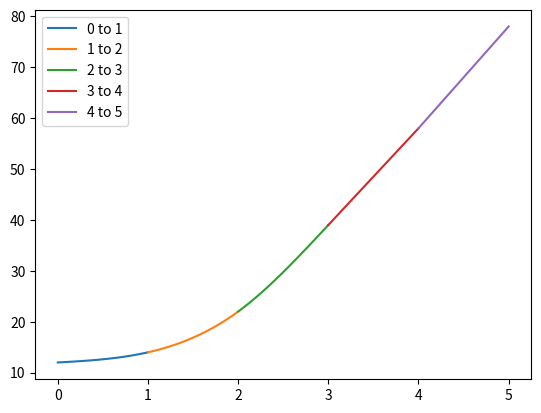

Write the Python code that produced this figure.
import matplotlib.pyplot as plt
#%matplotlib inline
import numpy as np 
import scipy
from scipy.interpolate import CubicSpline


def getBsplineCoeffs(y):
  """
  (np.array) -> (np.array)
  Description: Input a np.array of vectors, will smoothen it out and generate a spline to give np.array of subsequent coeffs(ie a list of 4 vals abcd).  
  Each list has a sublist of coeffs ie op = [c1,c2,c3,c4,c5 ... ]
  where each cx = np.arary([ax,bx,cx,dx])
  where y val = a +b*x + c*x**2 + d*x**3 
  >>>
  
  """
  #assert (type(y) == list or  ), 'y needs to be a single dim list'
  # the values of x are insignifacant coz we are outputting coeffs, its just that deltax should be same always value ie equidistant . 
  x = np.linspace(0, len(y), len(y))
  cs = CubicSpline(x,y,bc_type='natural')
  coeffs = cs.c
  return np.array(coeffs)

if __name__ == '__main__':
    x0 = np.linspace(0,1,50)
    y0 = np.array(12*x0**0 + x0 + x0**3)

    x1 =  np.linspace(1,2,50)
    y1 = np.array(14*x1**0 + 4*(x1 -1) + 3*(x1-1)**2 + (x1-1)**3) 

    t  = np.linspace(2,3,50)
    x = t-2 
    y2 = 22 + 13*x + 6*x**2 + (-2)*x**3
    plt.plot(x0, y0, label="0 to 1")
    plt.plot(x1, y1, label="1 to 2")
    plt.plot(t, y2, label="2 to 3")

    t=np.linspace(3,4,50)
    x = t-3
    y = 39 + 19*x 
    plt.plot(t, y, label="3 to 4")

    t=np.linspace(4,5,50)
    x = t-4
    y = 58 + 20*x 
    plt.plot(t, y, label="4 to 5")
    
    plt.legend()
    plt.show()

    """
    12.0, 1.0000000000000002, -2.220446049250313e-16, 1.0, 
    14.0, 3.9999999999999996, 3.0, 1.0, 
    22.0, 13.000000000000002, 5.999999999999998, -2.0, 
    39.0, 19.0, 0.0, 0.0, 
    58.0, 19.0, 0.0, 0.0, 
    """